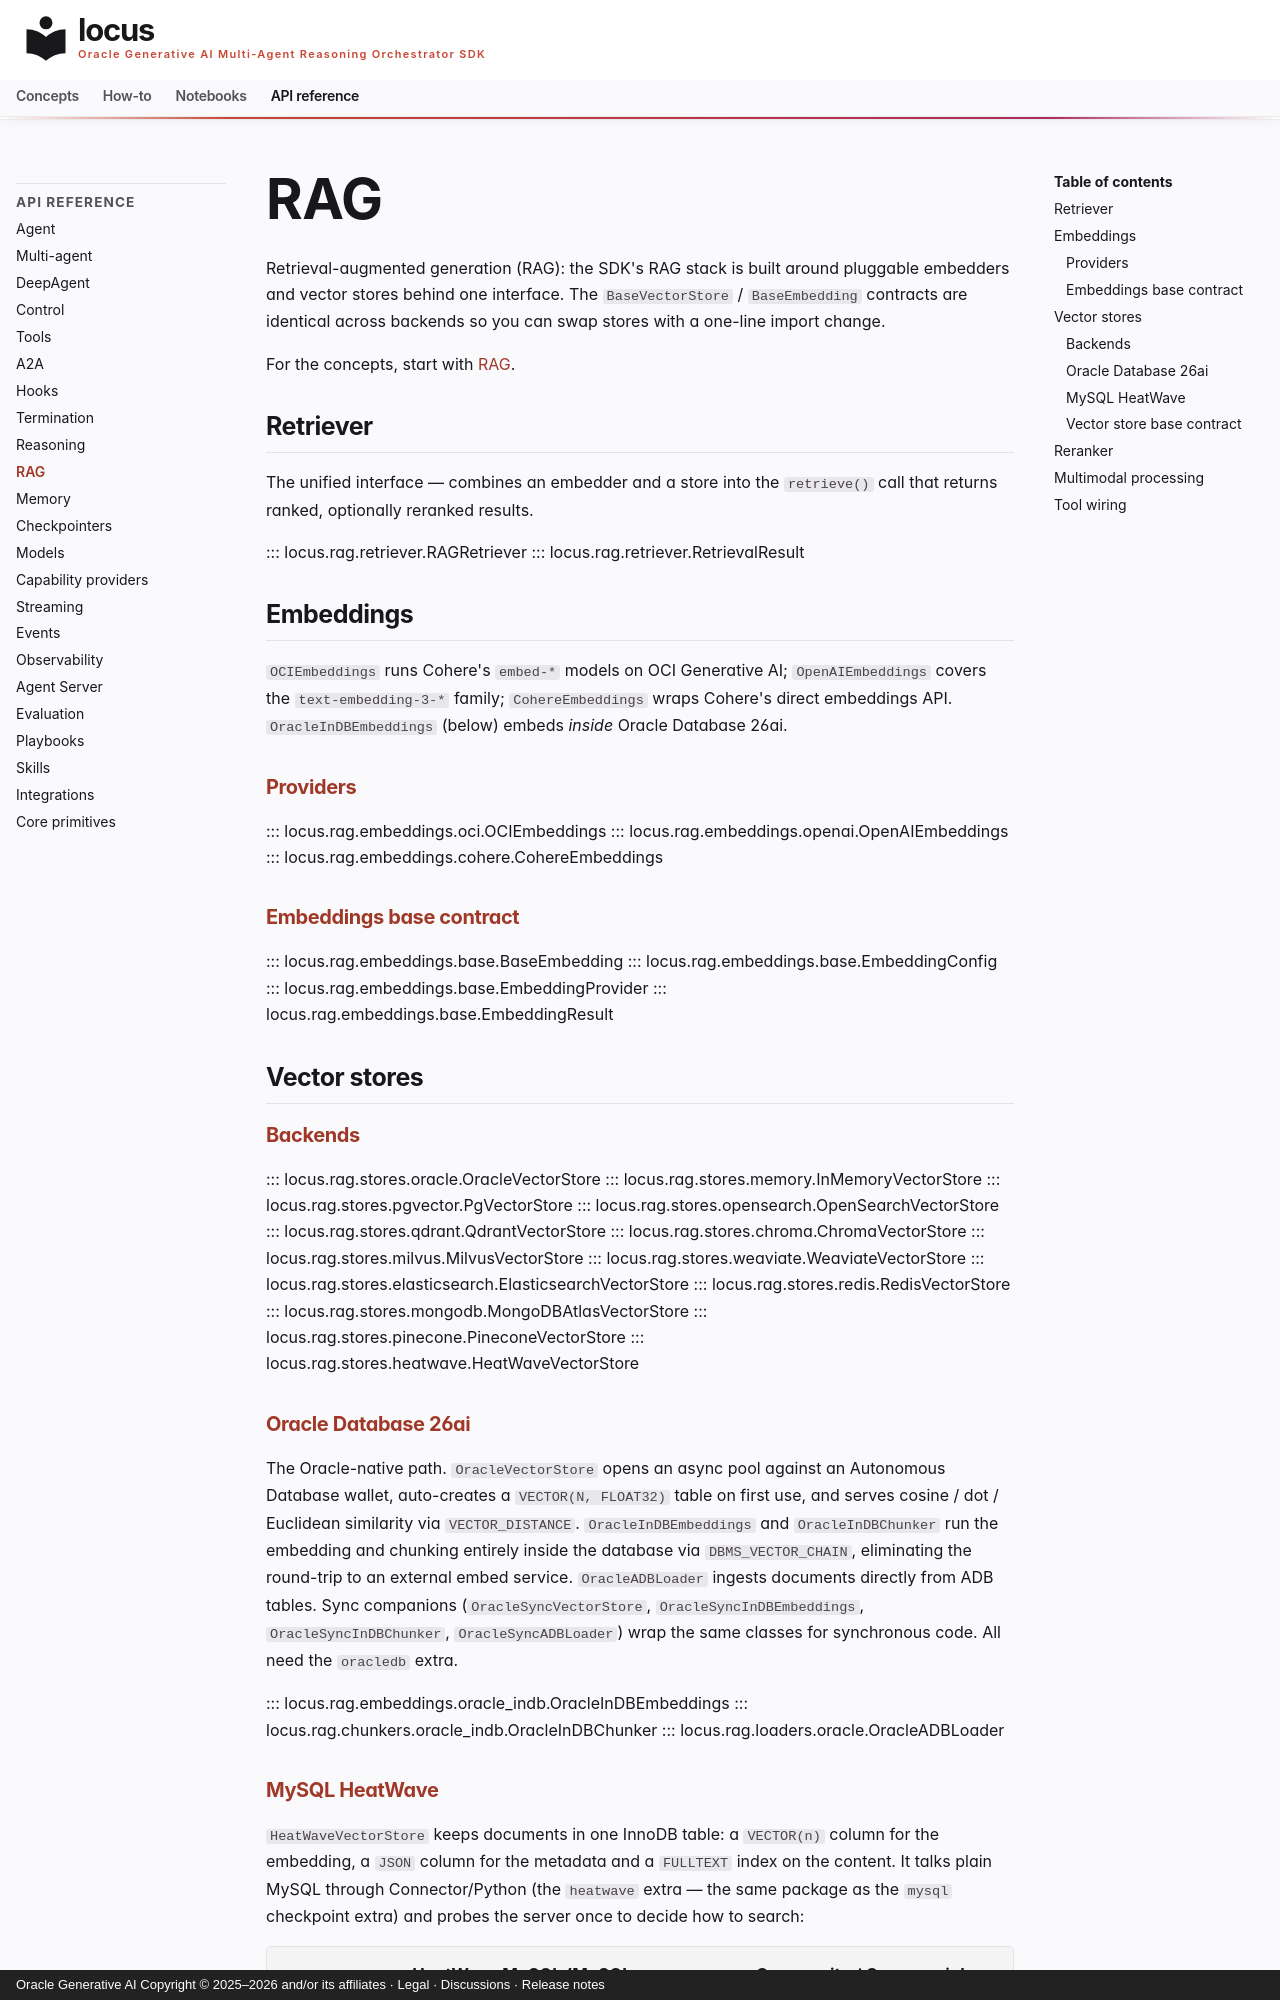

repository: oracle/locus · page: api/rag/index.html · generator: mkdocs · copyright: Oracle Generative AI Copyright © 2025–2026 and/or its affiliates · Legal · Discussions · Release notes

# RAG

Retrieval-augmented generation (RAG): the SDK's RAG stack is built
around pluggable embedders and vector stores behind one interface. The `BaseVectorStore` / `BaseEmbedding`
contracts are identical across backends so you can swap stores with a
one-line import change.

For the concepts, start with [RAG](../concepts/rag.md).

## Retriever

The unified interface — combines an embedder and a store into the
`retrieve()` call that returns ranked, optionally reranked results.

::: locus.rag.retriever.RAGRetriever
::: locus.rag.retriever.RetrievalResult

## Embeddings

`OCIEmbeddings` runs Cohere's `embed-*` models on OCI Generative AI;
`OpenAIEmbeddings` covers the `text-embedding-3-*` family;
`CohereEmbeddings` wraps Cohere's direct embeddings API. `OracleInDBEmbeddings`
(below) embeds *inside* Oracle Database 26ai.

### Providers

::: locus.rag.embeddings.oci.OCIEmbeddings
::: locus.rag.embeddings.openai.OpenAIEmbeddings
::: locus.rag.embeddings.cohere.CohereEmbeddings

### Embeddings base contract

::: locus.rag.embeddings.base.BaseEmbedding
::: locus.rag.embeddings.base.EmbeddingConfig
::: locus.rag.embeddings.base.EmbeddingProvider
::: locus.rag.embeddings.base.EmbeddingResult

## Vector stores

### Backends

::: locus.rag.stores.oracle.OracleVectorStore
::: locus.rag.stores.memory.InMemoryVectorStore
::: locus.rag.stores.pgvector.PgVectorStore
::: locus.rag.stores.opensearch.OpenSearchVectorStore
::: locus.rag.stores.qdrant.QdrantVectorStore
::: locus.rag.stores.chroma.ChromaVectorStore
::: locus.rag.stores.milvus.MilvusVectorStore
::: locus.rag.stores.weaviate.WeaviateVectorStore
::: locus.rag.stores.elasticsearch.ElasticsearchVectorStore
::: locus.rag.stores.redis.RedisVectorStore
::: locus.rag.stores.mongodb.MongoDBAtlasVectorStore
::: locus.rag.stores.pinecone.PineconeVectorStore
::: locus.rag.stores.heatwave.HeatWaveVectorStore

### Oracle Database 26ai

The Oracle-native path. `OracleVectorStore` opens an async pool against
an Autonomous Database wallet, auto-creates a `VECTOR(N, FLOAT32)`
table on first use, and serves cosine / dot / Euclidean similarity via
`VECTOR_DISTANCE`. `OracleInDBEmbeddings` and `OracleInDBChunker` run
the embedding and chunking entirely inside the database via
`DBMS_VECTOR_CHAIN`, eliminating the round-trip to an external embed
service. `OracleADBLoader` ingests documents directly from ADB tables.
Sync companions (`OracleSyncVectorStore`, `OracleSyncInDBEmbeddings`,
`OracleSyncInDBChunker`, `OracleSyncADBLoader`) wrap the same classes for
synchronous code. All need the `oracledb` extra.

::: locus.rag.embeddings.oracle_indb.OracleInDBEmbeddings
::: locus.rag.chunkers.oracle_indb.OracleInDBChunker
::: locus.rag.loaders.oracle.OracleADBLoader
